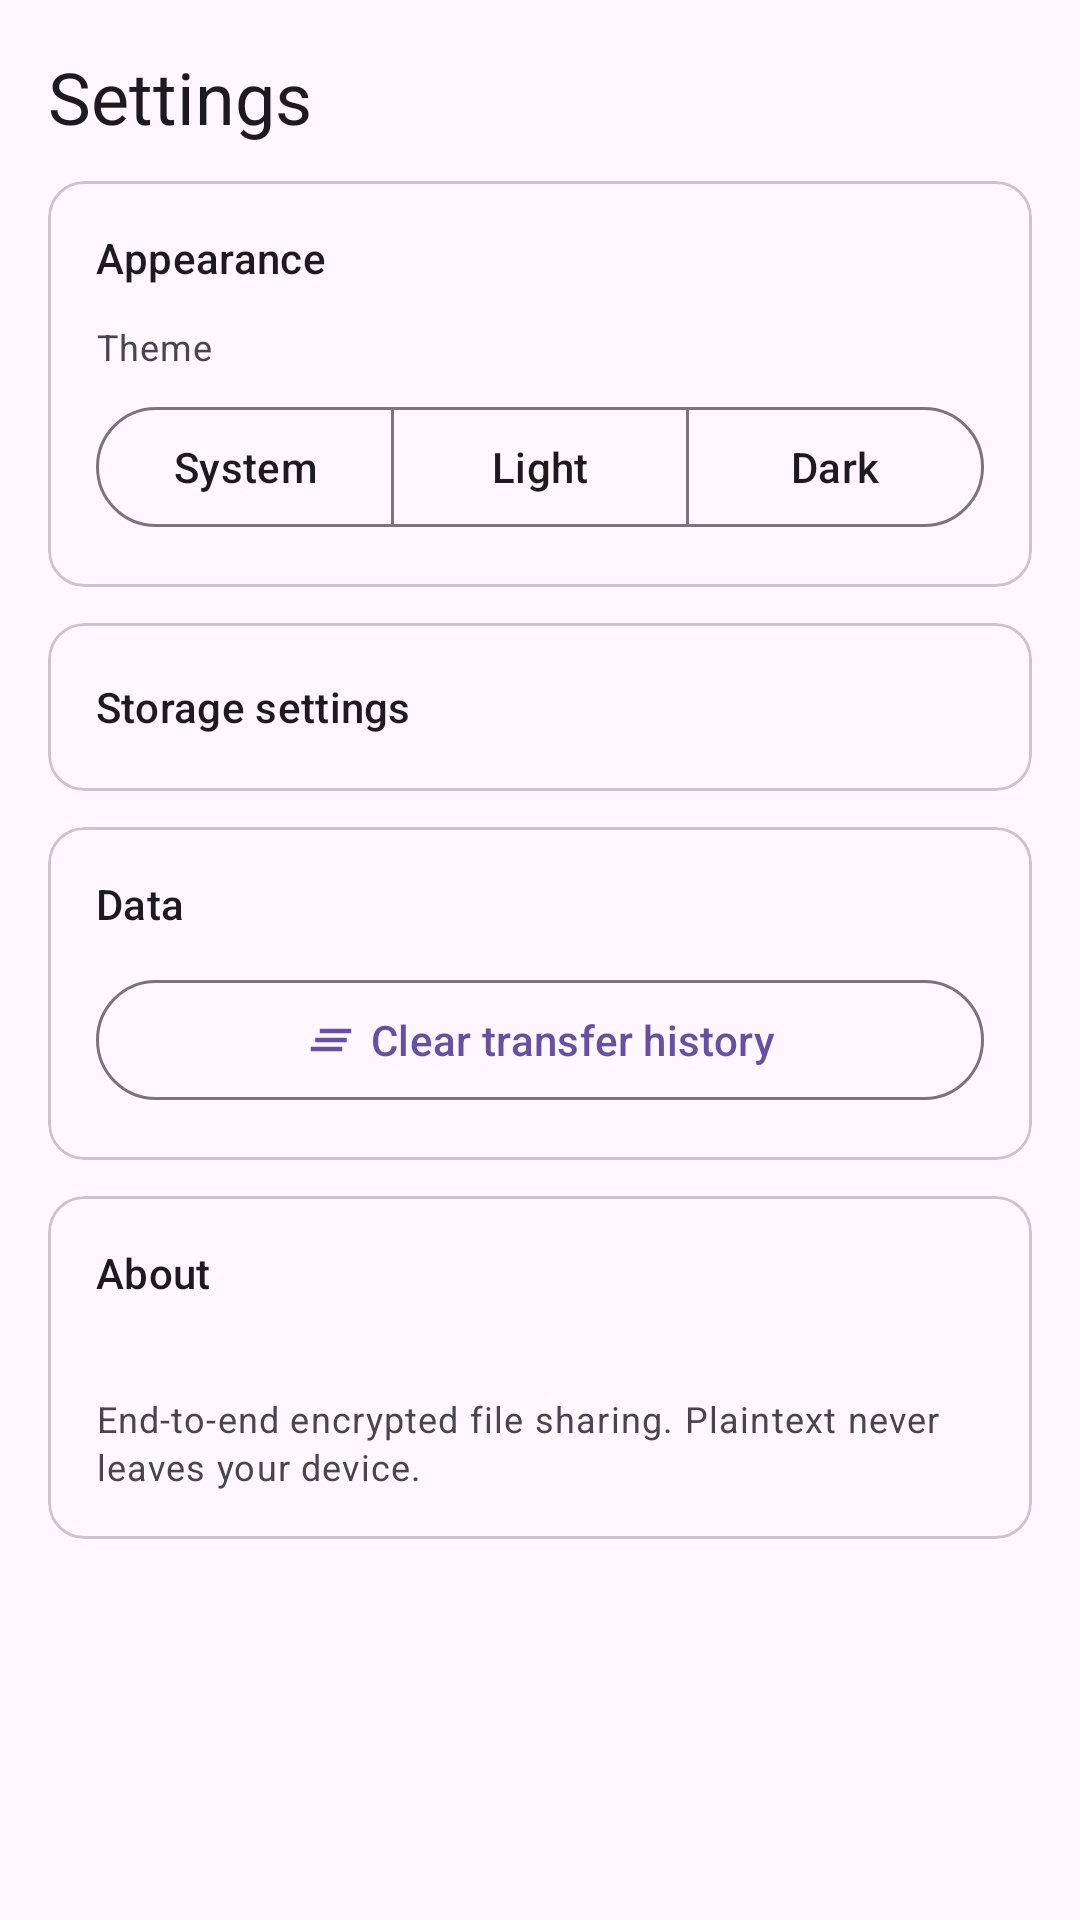

The Android layout XML behind this screen, and the referenced resources:
<!-- AndroidManifest.xml: application theme Theme.SafeShare -->
<!-- res/layout/fragment_settings.xml -->
<?xml version="1.0" encoding="utf-8"?>
<androidx.core.widget.NestedScrollView
    xmlns:android="http://schemas.android.com/apk/res/android"
    xmlns:app="http://schemas.android.com/apk/res-auto"
    android:layout_width="match_parent"
    android:layout_height="match_parent"
    android:fillViewport="true"
    android:background="?attr/colorSurface"
    android:paddingHorizontal="16dp"
    android:paddingTop="16dp"
    android:paddingBottom="8dp">

    <LinearLayout
        android:layout_width="match_parent"
        android:layout_height="wrap_content"
        android:orientation="vertical">

        <TextView
            style="@style/TextAppearance.Material3.HeadlineSmall"
            android:layout_width="wrap_content"
            android:layout_height="wrap_content"
            android:layout_marginBottom="12dp"
            android:text="@string/nav_settings" />

        <com.google.android.material.card.MaterialCardView
            style="@style/Widget.Material3.CardView.Outlined"
            android:layout_width="match_parent"
            android:layout_height="wrap_content"
            android:layout_marginBottom="12dp"
            app:contentPadding="16dp">

            <LinearLayout
                android:layout_width="match_parent"
                android:layout_height="wrap_content"
                android:orientation="vertical">

                <TextView
                    style="@style/TextAppearance.Material3.TitleSmall"
                    android:layout_width="wrap_content"
                    android:layout_height="wrap_content"
                    android:layout_marginBottom="12dp"
                    android:text="@string/settings_section_appearance" />

                <TextView
                    style="@style/TextAppearance.Material3.BodySmall"
                    android:layout_width="wrap_content"
                    android:layout_height="wrap_content"
                    android:layout_marginBottom="8dp"
                    android:text="@string/settings_theme_label" />

                <com.google.android.material.button.MaterialButtonToggleGroup
                    android:id="@+id/group_theme"
                    android:layout_width="match_parent"
                    android:layout_height="wrap_content"
                    app:singleSelection="true"
                    app:selectionRequired="true">

                    <com.google.android.material.button.MaterialButton
                        android:id="@+id/theme_system"
                        style="?attr/materialButtonOutlinedStyle"
                        android:layout_width="0dp"
                        android:layout_weight="1"
                        android:layout_height="wrap_content"
                        android:text="@string/settings_theme_system" />
                    <com.google.android.material.button.MaterialButton
                        android:id="@+id/theme_light"
                        style="?attr/materialButtonOutlinedStyle"
                        android:layout_width="0dp"
                        android:layout_weight="1"
                        android:layout_height="wrap_content"
                        android:text="@string/settings_theme_light" />
                    <com.google.android.material.button.MaterialButton
                        android:id="@+id/theme_dark"
                        style="?attr/materialButtonOutlinedStyle"
                        android:layout_width="0dp"
                        android:layout_weight="1"
                        android:layout_height="wrap_content"
                        android:text="@string/settings_theme_dark" />
                </com.google.android.material.button.MaterialButtonToggleGroup>
            </LinearLayout>
        </com.google.android.material.card.MaterialCardView>

        <com.google.android.material.card.MaterialCardView
            style="@style/Widget.Material3.CardView.Outlined"
            android:layout_width="match_parent"
            android:layout_height="wrap_content"
            android:layout_marginBottom="12dp">

            <LinearLayout
                android:id="@+id/button_storage"
                android:layout_width="match_parent"
                android:layout_height="wrap_content"
                android:orientation="horizontal"
                android:gravity="center_vertical"
                android:padding="16dp"
                android:background="?attr/selectableItemBackground"
                android:clickable="true"
                android:focusable="true">

                <TextView
                    style="@style/TextAppearance.Material3.TitleSmall"
                    android:layout_width="0dp"
                    android:layout_height="wrap_content"
                    android:layout_weight="1"
                    android:text="@string/settings_storage_open" />

                <ImageView
                    android:layout_width="24dp"
                    android:layout_height="24dp"
                    android:src="@drawable/ic_chevron_right" />
            </LinearLayout>
        </com.google.android.material.card.MaterialCardView>

        <com.google.android.material.card.MaterialCardView
            style="@style/Widget.Material3.CardView.Outlined"
            android:layout_width="match_parent"
            android:layout_height="wrap_content"
            android:layout_marginBottom="12dp"
            app:contentPadding="16dp">

            <LinearLayout
                android:layout_width="match_parent"
                android:layout_height="wrap_content"
                android:orientation="vertical">

                <TextView
                    style="@style/TextAppearance.Material3.TitleSmall"
                    android:layout_width="wrap_content"
                    android:layout_height="wrap_content"
                    android:layout_marginBottom="12dp"
                    android:text="@string/settings_section_data" />

                <com.google.android.material.button.MaterialButton
                    android:id="@+id/button_clear_history"
                    style="?attr/materialButtonOutlinedStyle"
                    android:layout_width="match_parent"
                    android:layout_height="wrap_content"
                    app:icon="@drawable/ic_clear_all"
                    app:iconGravity="textStart"
                    android:text="@string/settings_clear_history" />
            </LinearLayout>
        </com.google.android.material.card.MaterialCardView>

        <com.google.android.material.card.MaterialCardView
            style="@style/Widget.Material3.CardView.Outlined"
            android:layout_width="match_parent"
            android:layout_height="wrap_content"
            android:layout_marginBottom="12dp"
            app:contentPadding="16dp">

            <LinearLayout
                android:layout_width="match_parent"
                android:layout_height="wrap_content"
                android:orientation="vertical">

                <TextView
                    style="@style/TextAppearance.Material3.TitleSmall"
                    android:layout_width="wrap_content"
                    android:layout_height="wrap_content"
                    android:layout_marginBottom="8dp"
                    android:text="@string/settings_about_title" />

                <TextView
                    android:id="@+id/text_version"
                    style="@style/TextAppearance.Material3.BodyMedium"
                    android:layout_width="wrap_content"
                    android:layout_height="wrap_content" />

                <TextView
                    style="@style/TextAppearance.Material3.BodySmall"
                    android:layout_width="wrap_content"
                    android:layout_height="wrap_content"
                    android:layout_marginTop="4dp"
                    android:text="@string/settings_about_blurb" />
            </LinearLayout>
        </com.google.android.material.card.MaterialCardView>

        <com.google.android.material.card.MaterialCardView
            android:id="@+id/group_debug"
            style="@style/Widget.Material3.CardView.Outlined"
            android:layout_width="match_parent"
            android:layout_height="wrap_content"
            android:layout_marginBottom="12dp"
            android:visibility="gone"
            app:contentPadding="16dp">

            <LinearLayout
                android:layout_width="match_parent"
                android:layout_height="wrap_content"
                android:orientation="vertical">

                <TextView
                    style="@style/TextAppearance.Material3.TitleSmall"
                    android:layout_width="wrap_content"
                    android:layout_height="wrap_content"
                    android:layout_marginBottom="12dp"
                    android:text="@string/settings_section_debug" />

                <com.google.android.material.button.MaterialButton
                    android:id="@+id/button_reset_onboarding"
                    style="?attr/materialButtonOutlinedStyle"
                    android:layout_width="match_parent"
                    android:layout_height="wrap_content"
                    android:text="@string/settings_reset_onboarding" />
            </LinearLayout>
        </com.google.android.material.card.MaterialCardView>

    </LinearLayout>
</androidx.core.widget.NestedScrollView>
<!-- resources referenced by this layout -->
<resources>
  <!-- drawable ic_clear_all (drawable) -->
  <vector xmlns:android="http://schemas.android.com/apk/res/android"
      android:width="24dp"
      android:height="24dp"
      android:tint="?attr/colorControlNormal"
      android:viewportWidth="24"
      android:viewportHeight="24">
      <path
          android:fillColor="@android:color/white"
          android:pathData="M5,13h14v-2H5v2zM3,17h14v-2H3v2zM7,7v2h14V7H7z" />
  </vector>
  <string name="nav_settings">Settings</string>
  <string name="settings_about_blurb">End-to-end encrypted file sharing. Plaintext never leaves your device.</string>
  <string name="settings_about_title">About</string>
  <string name="settings_clear_history">Clear transfer history</string>
  <string name="settings_reset_onboarding">Reset onboarding</string>
  <string name="settings_section_appearance">Appearance</string>
  <string name="settings_section_data">Data</string>
  <string name="settings_section_debug">Debug</string>
  <string name="settings_storage_open">Storage settings</string>
  <string name="settings_theme_dark">Dark</string>
  <string name="settings_theme_label">Theme</string>
  <string name="settings_theme_light">Light</string>
  <string name="settings_theme_system">System</string>
  <style name="Theme.SafeShare" parent="Theme.Material3.DayNight.NoActionBar">
          <item name="android:statusBarColor">?attr/colorSurface</item>
          <item name="android:navigationBarColor">@android:color/transparent</item>
      </style>
</resources>
